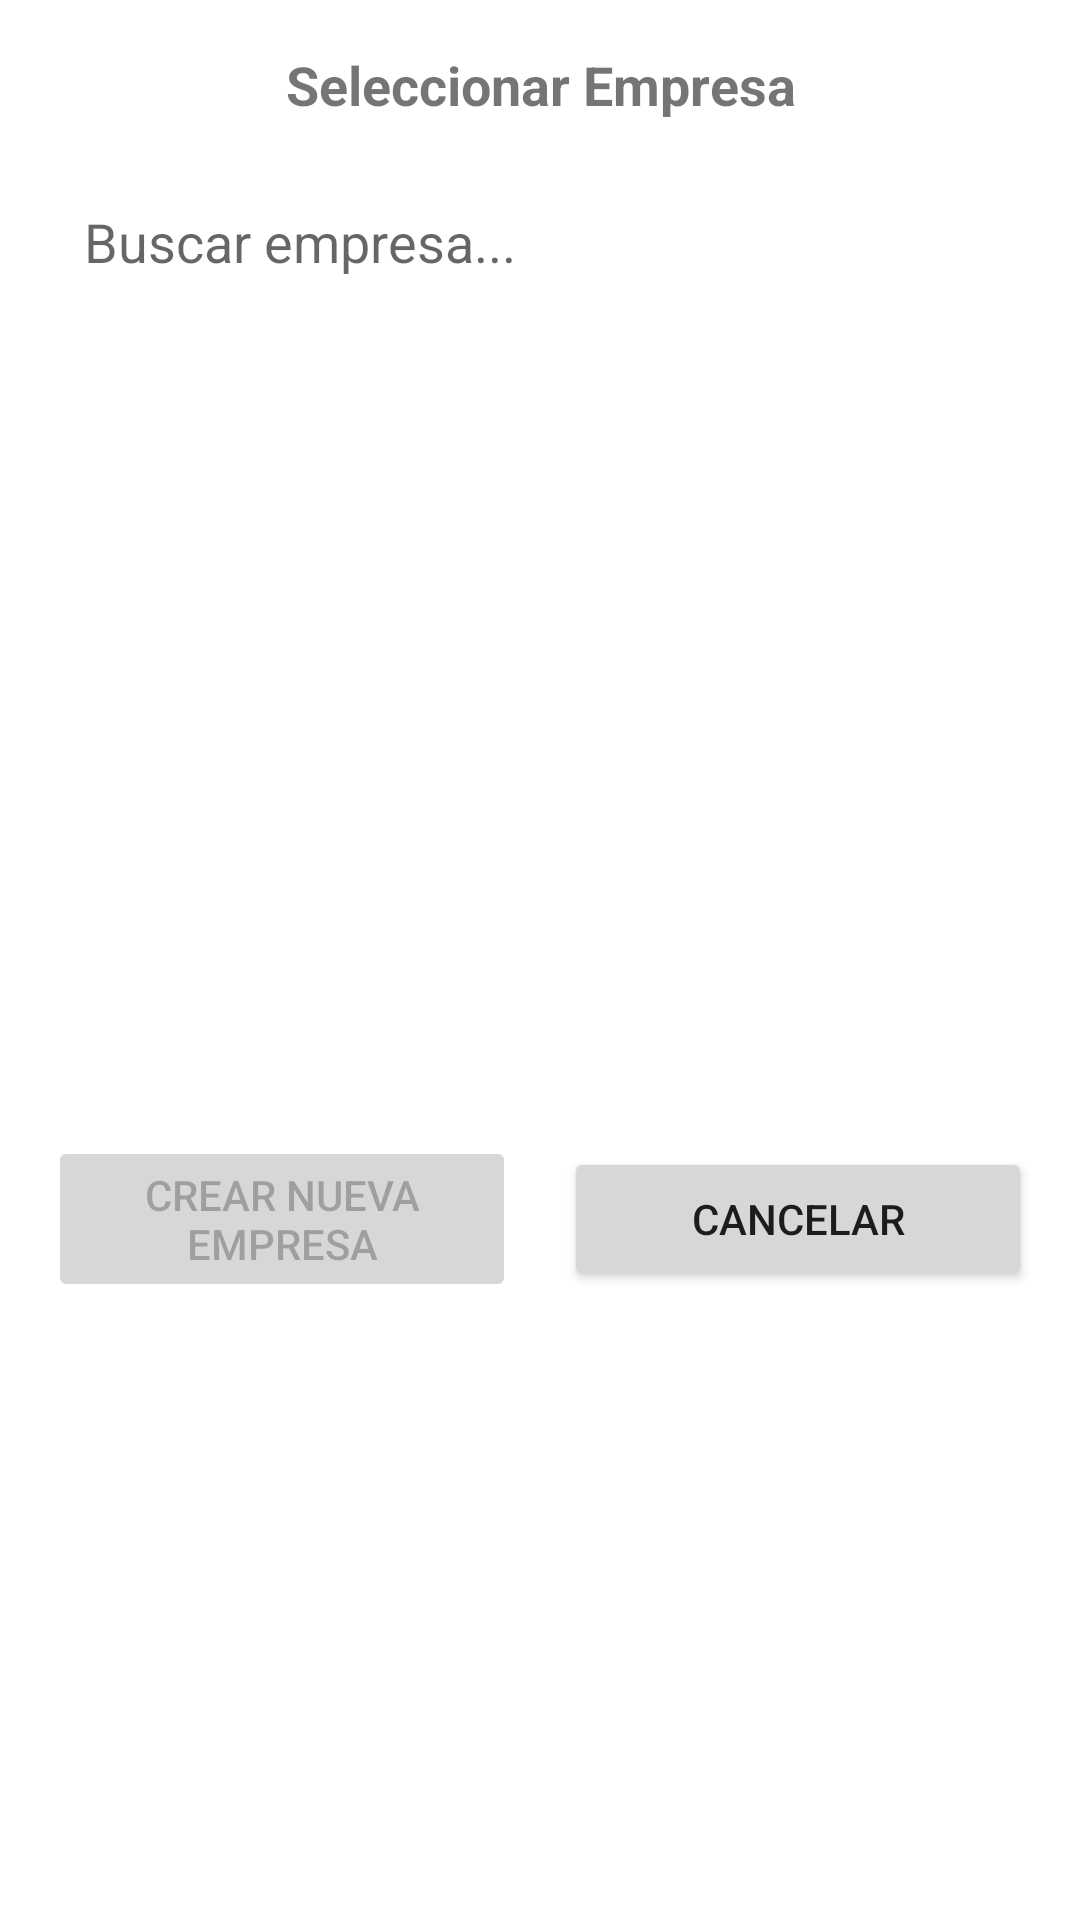

Layout XML and referenced resources for this Android screen:
<!-- AndroidManifest.xml: application theme AppTheme -->
<!-- res/layout/dialog_selector_empresa.xml -->
<?xml version="1.0" encoding="utf-8"?>
<LinearLayout xmlns:android="http://schemas.android.com/apk/res/android"
    android:layout_width="match_parent"
    android:layout_height="wrap_content"
    android:orientation="vertical"
    android:padding="16dp">

    <TextView
        android:layout_width="match_parent"
        android:layout_height="wrap_content"
        android:text="Seleccionar Empresa"
        android:textSize="18sp"
        android:textStyle="bold"
        android:gravity="center"
        android:layout_marginBottom="16dp"/>

    <EditText
        android:id="@+id/etBusquedaEmpresa"
        android:layout_width="match_parent"
        android:layout_height="wrap_content"
        android:hint="Buscar empresa..."
        android:inputType="text"
        android:layout_marginBottom="8dp"
        android:padding="12dp"
        android:background="@drawable/edit_text_border"/>

    <TextView
        android:id="@+id/tvNoResultados"
        android:layout_width="match_parent"
        android:layout_height="wrap_content"
        android:text="No se encontraron resultados"
        android:gravity="center"
        android:padding="16dp"
        android:visibility="gone"/>

    <ListView
        android:id="@+id/listViewEmpresas"
        android:layout_width="match_parent"
        android:layout_height="250dp"
        android:layout_marginBottom="16dp"/>

    <LinearLayout
        android:layout_width="match_parent"
        android:layout_height="wrap_content"
        android:orientation="horizontal"
        android:gravity="center">

        <Button
            android:id="@+id/btnCrearNuevaEmpresa"
            android:layout_width="0dp"
            android:layout_height="wrap_content"
            android:layout_weight="1"
            android:text="Crear nueva empresa"
            android:layout_marginEnd="8dp"
            android:enabled="false"/>

        <Button
            android:id="@+id/btnCancelarSeleccion"
            android:layout_width="0dp"
            android:layout_height="wrap_content"
            android:layout_weight="1"
            android:text="Cancelar"
            android:layout_marginStart="8dp"/>

    </LinearLayout>

</LinearLayout>
<!-- resources referenced by this layout -->
<resources>
  <style name="AppTheme" parent="Theme.MaterialComponents.Light.NoActionBar">
          
          <item name="colorPrimary">@color/colorMorad</item>
          <item name="colorPrimaryDark">@color/colorMorad</item>
          <item name="colorAccent">@color/colorMorad</item>
      </style>
  <color name="colorMorad">#39a900</color>
</resources>
